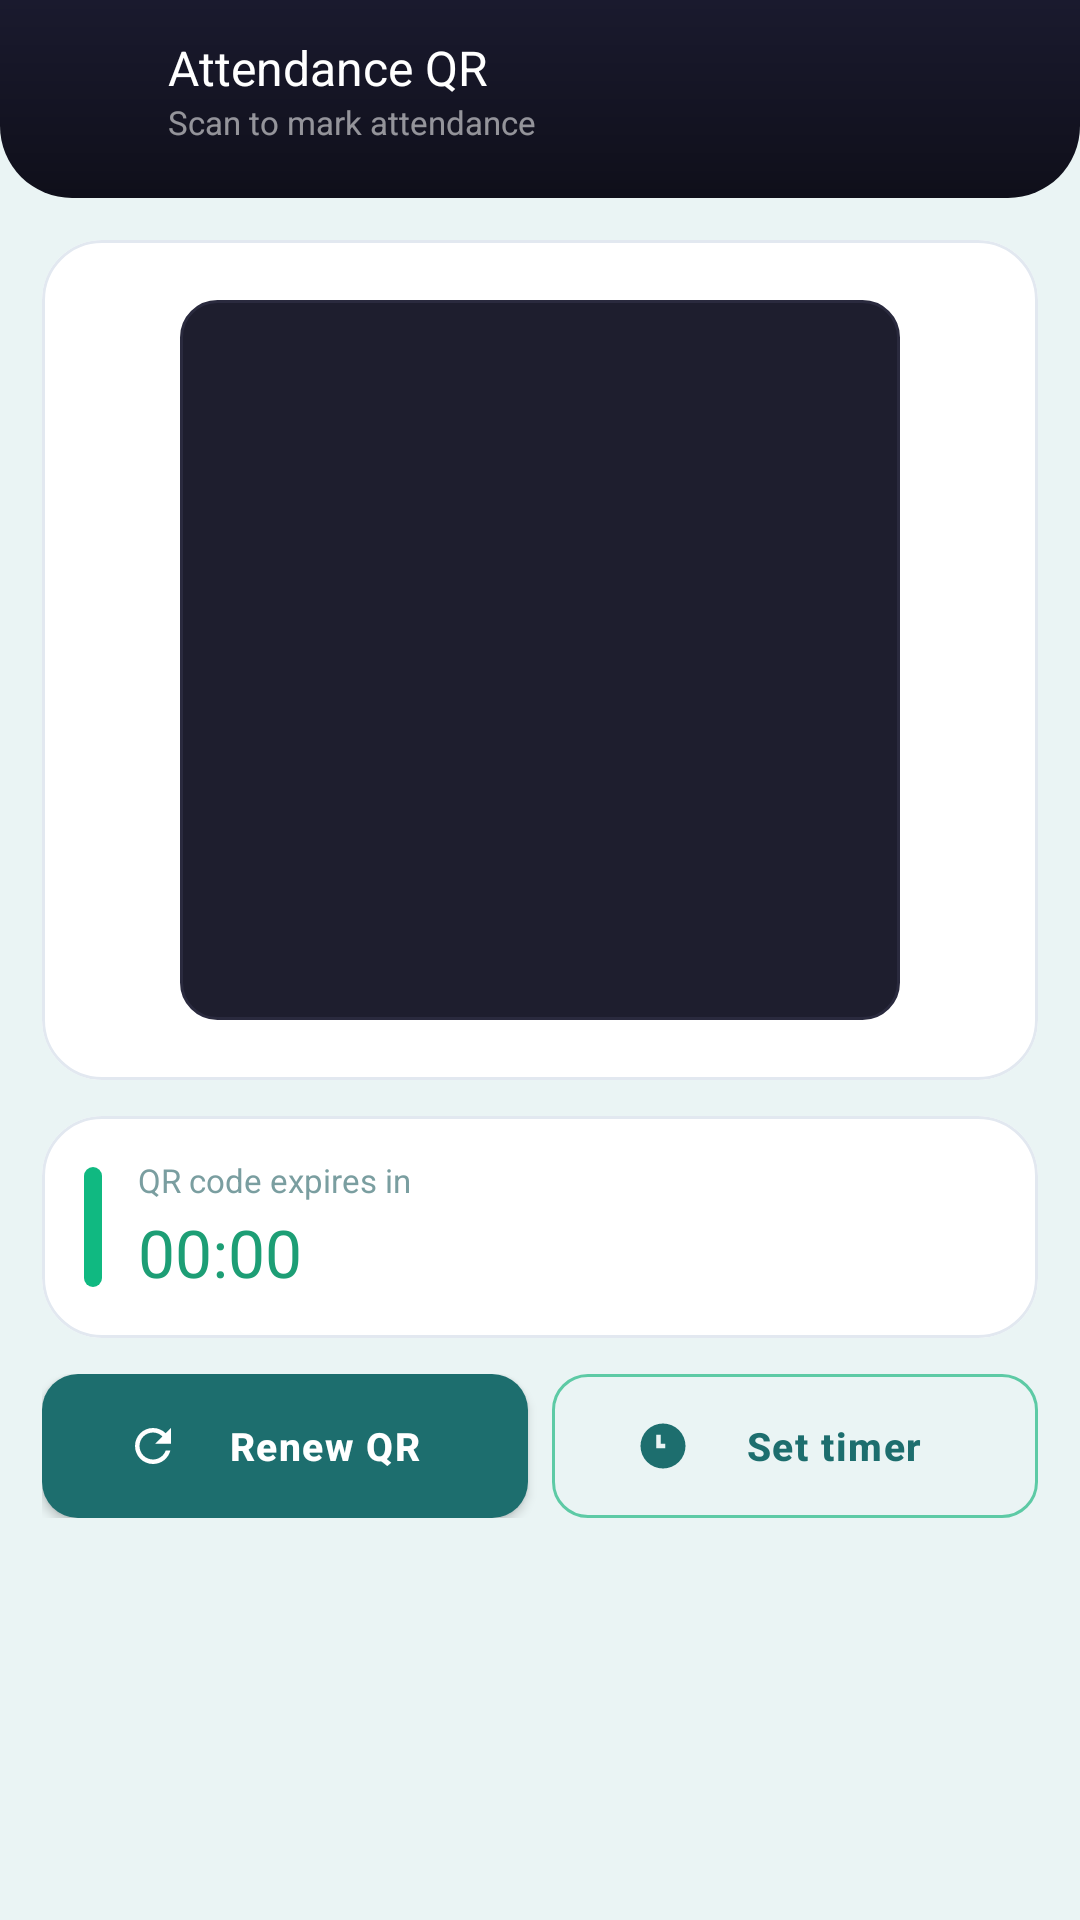

Write the Android layout XML for this screen, with the resource values it uses.
<!-- AndroidManifest.xml: application theme Theme.AttendanceSystem -->
<!-- res/layout/activity_qr.xml -->
<?xml version="1.0" encoding="utf-8"?>
<LinearLayout xmlns:android="http://schemas.android.com/apk/res/android"
    xmlns:app="http://schemas.android.com/apk/res-auto"
    android:layout_width="match_parent"
    android:layout_height="match_parent"
    android:background="@color/teacher_ds_page_bg"
    android:orientation="vertical">

    <LinearLayout
        android:id="@+id/qrHeaderBar"
        android:layout_width="match_parent"
        android:layout_height="wrap_content"
        android:background="@drawable/bg_teacher_header_shell"
        android:gravity="center_vertical"
        android:orientation="horizontal"
        android:paddingHorizontal="8dp"
        android:paddingTop="10dp"
        android:paddingBottom="16dp"
        android:fitsSystemWindows="true">

        <ImageView
            android:id="@+id/btnBack"
            android:layout_width="40dp"
            android:layout_height="40dp"
            android:background="@drawable/bg_teacher_notif_button"
            android:padding="10dp"
            android:src="@drawable/ic_arrow_back"
            app:tint="@android:color/white"
            android:clickable="true"
            android:focusable="true" />

        <LinearLayout
            android:layout_width="0dp"
            android:layout_height="wrap_content"
            android:layout_weight="1"
            android:layout_marginStart="8dp"
            android:orientation="vertical">

            <TextView
                android:layout_width="wrap_content"
                android:layout_height="wrap_content"
                android:text="Attendance QR"
                android:textColor="@android:color/white"
                android:textSize="16sp" />

            <TextView
                android:id="@+id/txtHeaderSub"
                android:layout_width="wrap_content"
                android:layout_height="wrap_content"
                android:text="Scan to mark attendance"
                android:textColor="@color/teacher_ds_on_dark_muted"
                android:textSize="11sp" />
        </LinearLayout>
    </LinearLayout>

    <ScrollView
        android:layout_width="match_parent"
        android:layout_height="0dp"
        android:layout_weight="1"
        android:clipToPadding="false"
        android:fillViewport="true">

        <LinearLayout
            android:layout_width="match_parent"
            android:layout_height="wrap_content"
            android:orientation="vertical"
            android:paddingHorizontal="14dp"
            android:paddingTop="14dp"
            android:paddingBottom="24dp">

            <com.google.android.material.card.MaterialCardView
                android:id="@+id/qrCodeCard"
                android:layout_width="match_parent"
                android:layout_height="wrap_content"
                app:cardCornerRadius="20dp"
                app:cardElevation="0dp"
                app:cardBackgroundColor="@color/teacher_ds_card_bg">

                <LinearLayout
                    android:layout_width="match_parent"
                    android:layout_height="wrap_content"
                    android:gravity="center_horizontal"
                    android:orientation="vertical"
                    android:padding="20dp">

                    <FrameLayout
                        android:layout_width="240dp"
                        android:layout_height="240dp"
                        android:background="@drawable/bg_teacher_qr_thumbnail"
                        android:padding="12dp">

                        <ImageView
                            android:id="@+id/qrCodeImage"
                            android:layout_width="match_parent"
                            android:layout_height="match_parent"
                            android:scaleType="centerInside"
                            android:contentDescription="QR Code" />

                        <ProgressBar
                            android:id="@+id/progressBar"
                            android:layout_width="wrap_content"
                            android:layout_height="wrap_content"
                            android:layout_gravity="center"
                            android:visibility="gone" />
                    </FrameLayout>
                </LinearLayout>
            </com.google.android.material.card.MaterialCardView>

            <com.google.android.material.card.MaterialCardView
                android:id="@+id/expirationCard"
                android:layout_width="match_parent"
                android:layout_height="wrap_content"
                android:layout_marginTop="12dp"
                app:cardCornerRadius="20dp"
                app:cardElevation="0dp"
                app:cardBackgroundColor="@color/teacher_ds_card_bg">

                <LinearLayout
                    android:layout_width="match_parent"
                    android:layout_height="wrap_content"
                    android:gravity="center_vertical"
                    android:orientation="horizontal"
                    android:padding="14dp">

                    <View
                        android:layout_width="6dp"
                        android:layout_height="40dp"
                        android:background="@drawable/bg_teacher_live_badge"
                        android:layout_marginEnd="12dp" />

                    <LinearLayout
                        android:layout_width="0dp"
                        android:layout_height="wrap_content"
                        android:layout_weight="1"
                        android:orientation="vertical">

                        <TextView
                            android:layout_width="wrap_content"
                            android:layout_height="wrap_content"
                            android:text="QR code expires in"
                            android:textColor="@color/teacher_ds_text_secondary"
                            android:textSize="11sp" />

                        <TextView
                            android:id="@+id/txtExpiration"
                            android:layout_width="wrap_content"
                            android:layout_height="wrap_content"
                            android:layout_marginTop="2dp"
                            android:text="00:00"
                            android:textColor="@color/teacher_ds_status_present_accent"
                            android:textSize="22sp" />
                    </LinearLayout>
                </LinearLayout>
            </com.google.android.material.card.MaterialCardView>

            <LinearLayout
                android:layout_width="match_parent"
                android:layout_height="wrap_content"
                android:layout_marginTop="12dp"
                android:orientation="horizontal">

                <com.google.android.material.button.MaterialButton
                    android:id="@+id/btnRenewQR"
                    style="@style/Widget.MaterialComponents.Button"
                    android:layout_width="0dp"
                    android:layout_height="48dp"
                    android:layout_weight="1"
                    android:layout_marginEnd="4dp"
                    android:insetTop="0dp"
                    android:insetBottom="0dp"
                    android:text="Renew QR"
                    android:textAllCaps="false"
                    android:textSize="13sp"
                    app:cornerRadius="12dp"
                    app:backgroundTint="@color/teacher_ds_primary_dark"
                    app:icon="@drawable/ic_refresh"
                    app:iconTint="@android:color/white"
                    app:iconPadding="8dp"
                    app:iconSize="18dp" />

                <com.google.android.material.button.MaterialButton
                    android:id="@+id/btnSetExpiration"
                    style="@style/Widget.MaterialComponents.Button.OutlinedButton"
                    android:layout_width="0dp"
                    android:layout_height="48dp"
                    android:layout_weight="1"
                    android:layout_marginStart="4dp"
                    android:insetTop="0dp"
                    android:insetBottom="0dp"
                    android:text="Set timer"
                    android:textAllCaps="false"
                    android:textColor="@color/teacher_ds_primary_dark"
                    android:textSize="13sp"
                    app:cornerRadius="12dp"
                    app:strokeColor="@color/teacher_ds_primary_light"
                    app:strokeWidth="1dp"
                    app:icon="@drawable/ic_hours"
                    app:iconTint="@color/teacher_ds_primary_dark"
                    app:iconPadding="8dp"
                    app:iconSize="18dp" />
            </LinearLayout>
        </LinearLayout>
    </ScrollView>
</LinearLayout>
<!-- resources referenced by this layout -->
<resources>
  <color name="teacher_ds_card_bg">#FFFFFF</color>
  <color name="teacher_ds_on_dark_muted">#8CFFFFFF</color>
  <color name="teacher_ds_page_bg">#EAF4F4</color>
  <color name="teacher_ds_primary_dark">#1D6E6E</color>
  <color name="teacher_ds_primary_light">#5DCAA5</color>
  <color name="teacher_ds_status_present_accent">#1D9E75</color>
  <color name="teacher_ds_text_secondary">#7A9EA0</color>
  <!-- drawable bg_teacher_live_badge (drawable) -->
  <?xml version="1.0" encoding="utf-8"?>
  <shape xmlns:android="http://schemas.android.com/apk/res/android" android:shape="rectangle">
      <solid android:color="#10B981" />
      <corners android:radius="50dp" />
      <size android:width="8dp" android:height="8dp" />
  </shape>
  <style name="Theme.AttendanceSystem" parent="Base.Theme.AttendanceSystem" />
  <color name="primary">#2563EB</color>
  <color name="primary_dark">#1D4ED8</color>
  <color name="on_primary">#FFFFFF</color>
  <color name="secondary">#7C3AED</color>
  <color name="secondary_dark">#6D28D9</color>
  <color name="on_secondary">#FFFFFF</color>
  <color name="tertiary">#0D9488</color>
  <color name="on_tertiary">#FFFFFF</color>
  <color name="background">#F8FAFC</color>
  <color name="surface">#FFFFFF</color>
  <color name="on_background">#0F172A</color>
  <color name="on_surface">#1E293B</color>
  <color name="surface_variant">#F1F5F9</color>
  <color name="on_surface_variant">#64748B</color>
  <color name="error">#DC2626</color>
  <color name="on_error">#FFFFFF</color>
  <color name="outline">#CBD5E1</color>
  <style name="TextAppearance.App.Headline3" parent="TextAppearance.MaterialComponents.Headline6">
          <item name="android:textSize">20sp</item>
          <item name="android:textStyle">bold</item>
          <item name="android:textColor">@color/text_primary</item>
      </style>
  <style name="TextAppearance.App.Body1" parent="TextAppearance.MaterialComponents.Body1">
          <item name="android:textSize">16sp</item>
          <item name="android:textColor">@color/text_primary</item>
          <item name="android:lineSpacingMultiplier">1.5</item>
      </style>
  <style name="TextAppearance.App.Body2" parent="TextAppearance.MaterialComponents.Body2">
          <item name="android:textSize">14sp</item>
          <item name="android:textColor">@color/text_secondary</item>
          <item name="android:lineSpacingMultiplier">1.5</item>
      </style>
  <style name="TextAppearance.App.Caption" parent="TextAppearance.MaterialComponents.Caption">
          <item name="android:textSize">12sp</item>
          <item name="android:textColor">@color/text_hint</item>
      </style>
  <style name="ShapeAppearance.App.Small" parent="ShapeAppearance.MaterialComponents.SmallComponent">
          <item name="cornerFamily">rounded</item>
          <item name="cornerSize">14dp</item>
      </style>
  <style name="ShapeAppearance.App.Medium" parent="ShapeAppearance.MaterialComponents.MediumComponent">
          <item name="cornerFamily">rounded</item>
          <item name="cornerSize">20dp</item>
      </style>
  <style name="ShapeAppearance.App.Large" parent="ShapeAppearance.MaterialComponents.LargeComponent">
          <item name="cornerFamily">rounded</item>
          <item name="cornerSize">28dp</item>
      </style>
  <color name="ripple">#202563EB</color>
  <color name="ripple_light">#102563EB</color>
  <color name="card_background">#FFFFFF</color>
  <color name="card_border">#E2E8F0</color>
  <color name="input_background">#F8FAFC</color>
  <color name="text_hint">#94A3B8</color>
  <color name="bottom_nav_background">#FFFFFF</color>
  <style name="App.BottomNavigation.ActiveIndicator" parent="">
          <item name="android:color">@color/bottom_nav_indicator</item>
      </style>
  <color name="text_primary">#0F172A</color>
  <color name="text_secondary">#64748B</color>
  <color name="bottom_nav_indicator">#DBEAFE</color>
</resources>
